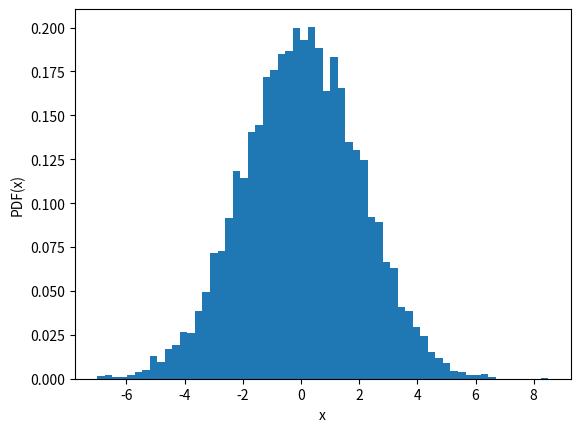

Recreate this plot in Python.
#!/usr/bin/env python3
# -*- coding: utf-8 -*-
"""
Created on Wed Jan 16 17:11:58 2020

[redacted]
"""
import random
import math
import matplotlib.pyplot as plt

N = int(1e4)
sig = 2
mmax = 50.
mmin = -50.
X = []
k = 0

while (k<N):
    a=random.random()
    z = a*(mmax-mmin)+mmin # uniform random number within max and min
    m=random.random() # uniform random number between 0 and 1
    p = (1/(2*math.pi)**0.5/sig*math.exp(-z**2/2/sig**2))
    #calculate gaussian distribution using the 1st random number y
    if (m<=p):
        X.append(z) #if random m is smaller than the gaussian, add it to list
        k+=1 #that means the value is inside our desired distribution
#keeps up until it has the chosen number N of gaussian distributions added to list
        
plt.hist(X,bins=60,density='True')
plt.xlabel("x")
plt.ylabel("PDF(x)")
plt.show()    
